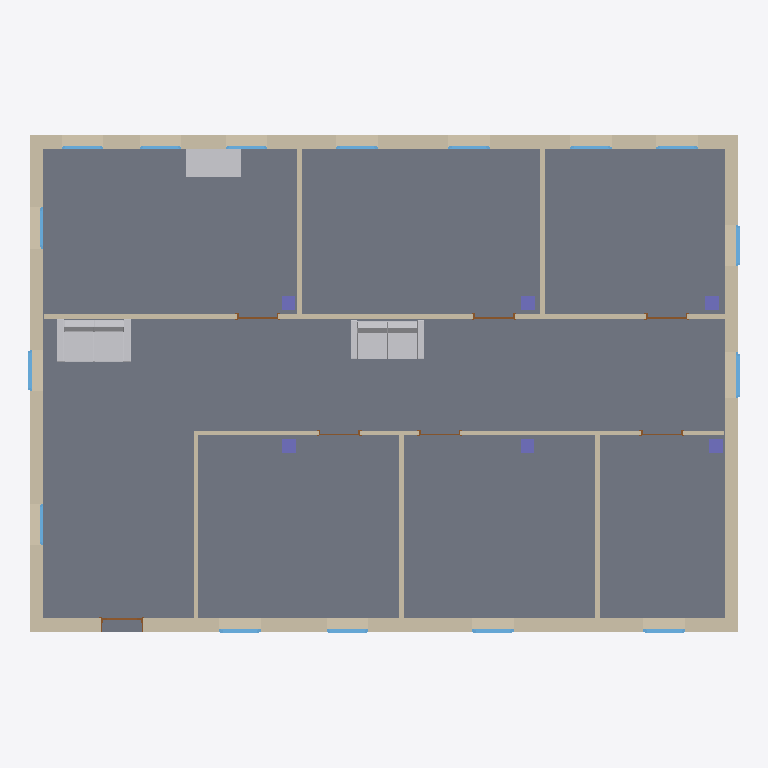
Plan cut of the same IFC building model at storey 'Ground Floor' (level 0.00 m, cut at 1.40 m), seen from above with north up, elements coloured by IFC class: 16 windows (light blue), 11 walls (beige), 7 doors (brown), 6 columns (violet), 3 other elements (light grey), 1 slab (grey). Cut surfaces are drawn darker.
Extent 15.4 m × 10.8 m × 3.3 m (x, y, z). Storeys (1): Ground Floor at 0.00 m. Elements (46): 16 IfcWindow, 11 IfcWall, 7 IfcDoor, 6 IfcColumn, 3 IfcFurnishingElement, 2 IfcBeam, 1 IfcSlab.

HEADER;
FILE_DESCRIPTION(('ViewDefinition [CoordinationView_V2.0, SurfaceGeometryAddOnView, QuantityTakeOffAddOnView, SpaceBoundary2ndLevelAddOnView]','Option [Drawing Scale: [number]]','Option [Global Unique Identifiers (GUID): Keep existing]','Option [Elements to export: Visible elements (on all stories)]','Option [Partial Structure Display: Entire Model]','Option [IFC Domain: All]','[25 more]'),'2;1');
FILE_NAME('SuperIFC.ifc','2022-09-24T18:18:29',(''),(''),'The EXPRESS Data Manager Version 5.02.0100.09 : 26 Sep 2013','IFC file generated by GRAPHISOFT ARCHICAD-64 22.0.0 INT FULL Windows version (IFC add-on version: 7000 INT FULL).','');
FILE_SCHEMA(('IFC2X3'));
ENDSEC;
DATA;
#68=IFCPROJECT('344O7vICcwH8qAEnwJDjSU',#12,'Project',$,$,$,$,(#65),#52);
#85=IFCSITE('20FpTZCqJy2vhVJYtjuIce',#12,'Site',$,$,#82,$,$,.ELEMENT.,$,$,$,$,$);
#118=IFCBUILDING('00tMo7QcxqWdIGvc4sMN2A',#12,'Building',$,$,#116,$,$,.ELEMENT.,$,$,$);
#140=IFCBUILDINGSTOREY('1oZ0wPs_PE8ANCPg3bIs4j',#12,'Ground Floor',$,$,#138,$,$,.ELEMENT.,0.0);
#10967=IFCSLAB('2U1Ecsb7b5R8nXm3G0PRl4',#12,'SLA - 001',$,$,#10902,#10958,'9E04E9B6-9479-456C-8C61-C0340065BBC4',.FLOOR.);
#552=IFCWALL('2BhG2DvuL2$913kvwV7jae',#12,'SW - 001',$,$,#163,#540,'8BAD008D-E785-42FC-9043-BB9E9F1ED928');
#3835=IFCWALL('2LzP$hWIrCVP0OjP$W4KLR',#12,'SW - 003',$,$,#3556,#3825,'95F59FEB-812D-4C7D-9018-B59FE011455B');
#2072=IFCWALL('17DS0eofnCSf10G7P6mhSs',#12,'SW - 002',$,$,#1913,#2062,'4735C028-CA9C-4C72-9040-407646C2B736');
#6151=IFCWALL('3SBY0amz1Dm8qF5bWl1WwS',#12,'SW - 004',$,$,#5950,#6141,'DC2E2024-C3D0-4DC0-8D0F-16582F060E9C');
#30605=IFCFURNISHINGELEMENT('2axKDaNQP4wApCUzAld9gu',#12,'FU - 003',$,$,#21224,#30596,'A4ED4364-5DA6-44E8-ACCC-7BD2AF9C9AB8');
#20692=IFCFURNISHINGELEMENT('0l3RQZ8vT5yf4qBDyeKJte',#12,'FU - 001',$,$,#11297,#20683,'2F0DB6A3-2397-45F2-9134-2CDF28513DE8');
#9363=IFCWALL('3qqsLK8av60OHT_1g2huNV',#12,'SW - 007',$,$,#8823,#9343,'F4D36554-224E-4601-845D-F81A82AF85DF');
#7346=IFCWALL('3hb6KpwPn5GxHK5k$7MKFV',#12,'SW - 006',$,$,#6806,#7326,'EB946533-E99C-4543-B454-16EFC75943DF');
#21187=IFCFURNISHINGELEMENT('20gh9M4nb688nseFssub3Z',#12,'FU - 002',$,$,#20954,#21178,'80AAB256-[number]-8C76-A0FDB6E250E3');
#10551=IFCWALL('1PtpPq$STA7PGFKcs6LqYI',#12,'SW - 012',$,$,#10254,#10531,'59DF3674-FDC7-4A1D-940F-526D86574892');
#10875=IFCWALL('0Q_ww25HDFzvfZOOucm4gs',#12,'SW - 013',$,$,#10578,#10855,'1AFBAE82-1513-4FF7-9A63-618E26C04AB6');
#9894=IFCWALL('2awFuXzxj1eRZHfuO4fbgT',#12,'SW - 008',$,$,#9597,#9874,'A4E8FE21-F7BB-41A1-B8D1-A78604A65A9D');
#10223=IFCWALL('22ZKRjY6T3mRrkWBT6ZCFw',#12,'SW - 009',$,$,#9926,#10203,'828D46ED-8867-43C1-BD6E-80B7468CC3FA');
#6753=IFCWALL('10Ilir5v56AvC_HRGd3mzh',#12,'SW - 005',$,$,#6450,#6733,'404AFB35-1791-462B-933E-45B4270F0F6B');
#30827=IFCCOLUMN('1ZoeoB7F11_9y1p8brzane',#12,'CRE - 002',$,'Concrete - Structural 300 x 300',#30762,#30818,'63CA8C8B-1CF0-41F8-9F01-CC8975F64C68');
#30939=IFCCOLUMN('3le9mr0Jf8aud5dBev4tpt',#12,'CRE - 003',$,'Concrete - Structural 300 x 300',#30874,#30930,'EFA09C35-013A-4893-89C5-9CBA39137CF7');
#31051=IFCCOLUMN('0cYITRdQ95UBHmZ0iuv6JC',#12,'CRE - 004',$,'Concrete - Structural 300 x 300',#30986,#31042,'2689275B-9DA2-4578-B470-8C0B38E464CC');
#31275=IFCCOLUMN('2S4zMvgU97zOfk0jjAKX0c',#12,'Betoonpost',$,'Concrete - Structural 300 x 300',#31210,#31266,'9C13D5B9-A9E2-47F5-8A6E-02DB4A521026');
#30703=IFCCOLUMN('0E_joj3Kj7rudwL0S72GWZ',#12,'CRE - 001',$,'Concrete - Structural 300 x 300',#30638,#30694,'0EFADCAD-0D4B-47D7-89FA-[number]');
#31163=IFCCOLUMN('1rlODMzYL7SfMq1y_SuGf$',#12,'CRE - 005',$,'Concrete - Structural 300 x 300',#31098,#31154,'75BD8356-F625-4772-95B4-07CF9CE10A7F');
#3479=IFCWINDOW('1n0eLDE4D6IfsGWYZjkLvA',#12,'WD - 011',$,$,#2830,#3470,'7102854D-3843-464A-9D90-8228EDB95E4A',1500.0,1000.0);
#4526=IFCWINDOW('1o80FbPWnC6OJX7bSzjGMl',#12,'WD - 012',$,$,#3867,#4523,'722003E5-660C-4C19-84E1-1E573DB505AF',1500.0,900.0);
#4618=IFCWINDOW('1uZNJqU9HCePFZWiGXYoxH',#12,'WD - 013',$,$,#4607,#4615,'788D74F4-7894-4CA1-93E3-82C4218B2ED1',1500.0,900.0);
#4794=IFCWINDOW('1iZhGRaNX9GxDXHbZMWn0O',#12,'WD - 015',$,$,#4783,#4791,'6C8EB41B-[number]-B361-4658D6831018',1500.0,900.0);
#4706=IFCWINDOW('0pkFTNXOf3KBf9SIcyrDvt',#12,'WD - 014',$,$,#4695,#4703,'33B8F757-858A-4350-BA49-7129BCD4DE77',1500.0,900.0);
#2753=IFCWINDOW('0m8jPNPFr2JRlByNoa369T',#12,'WD - 006',$,$,#2104,#2744,'3022D657-64FD-424D-BBCB-F17CA40C625D',1500.0,900.0);
#6285=IFCWINDOW('0sd32o$85DSvI$$7YbsyOU',#12,'WD - 010',$,$,#6274,#6282,'369C30B2-FC81-4D73-94BF-FC78A5DBC61E',1500.0,900.0);
#1396=IFCWINDOW('11ri689UL7rhpwrKdZ4RiB',#12,'WD - 003',$,$,#1385,#1393,'41D6C188-25E5-47D6-BCFA-D549E311BB0B',1500.0,900.0);
#1484=IFCWINDOW('3pk89vTDX3IP3cK0ooZcw$',#12,'WD - 004',$,$,#1473,#1481,'F3B88279-74D8-4349-90E6-500CB28E6EBF',1500.0,900.0);
#1572=IFCWINDOW('023LYagUjCnBRnrckYhcPI',#12,'WD - 005',$,$,#1561,#1569,'020D58A4-A9EB-4CC4-B6F1-D66BA2AE6652',1500.0,900.0);
#1660=IFCWINDOW('36qFV8NMLFyvw2HYUaDAsG',#12,'WD - 007',$,$,#1649,#1657,'C6D0F7C8-5D65-4FF3-9E82-4627A434AD90',1500.0,900.0);
#6197=IFCWINDOW('1n8ub5thD0mwW7LzUStWfS',#12,'WD - 001',$,$,#6186,#6194,'[number]-DEB3-40C3-A807-57D79CDE0A5C',1500.0,900.0);
#1295=IFCWINDOW('0PIcCb7h1DfO64IH1SNH9y',#12,'WD - 002',$,$,#623,#1292,'194A6325-1EB0-4DA5-8184-49105C5D127C',1500.0,900.0);
#1748=IFCWINDOW('1kCr1Apq18UvlVk5_JjfVU',#12,'WD - 008',$,$,#1737,#1745,'6E33504A-CF40-487B-9BDF-B85F93B697DE',1500.0,900.0);
#1836=IFCWINDOW('3y28JbT_nB$f4eh9flXP_I',#12,'WD - 009',$,$,#1825,#1833,'FC0884E5-77EC-4BFE-9128-AC9A6F859F92',1500.0,900.0);
#6373=IFCWINDOW('05bSznQA13zfGWRNYZW4M_',#12,'WD - 016',$,$,#6362,#6370,'0595CF71-68A0-43F6-9420-6D78A38045BE',1500.0,900.0);
#5882=IFCDOOR('0_MOTbIG1ACfXiUsGgKpXP',#12,'DOO - 001',$,$,#4871,#5873,'3E598765-4900-4A32-986C-7B642A533859',2100.0,900.0);
#9470=IFCDOOR('08VAHHFnz8QRyz1YZj3M0z',#12,'DOO - 006',$,$,#9459,#9467,'087CA451-3F1F-4869-BF3D-0628ED0D603D',2100.0,900.0);
#9401=IFCDOOR('2lquxNgMXEbP_46zyLbZqq',#12,'DOO - 005',$,$,#9390,#9398,'AFD38ED7-A968-4E95-9F84-1BDF15963D34',2100.0,900.0);
#9539=IFCDOOR('3AGFH57avBvxsCh2Z_S7Jq',#12,'DOO - 007',$,$,#9528,#9536,'CA40F445-1E4E-4BE7-BD8C-AC28FE7074F4',2100.0,900.0);
#8765=IFCDOOR('1SGRUGXm91_Qjc_MUxTOY$',#12,'DOO - 004',$,$,#8754,#8762,'5C41B790-8702-41F9-AB66-F967BB7588BF',2100.0,900.0);
#8011=IFCDOOR('2fVJWEjSD3CBA$97A6aPbz',#12,'DOO - 002',$,$,#7378,#8008,'A97D380E-B5C3-4330-B2BF-24728691997D',2100.0,900.0);
#8696=IFCDOOR('3IHCmEdWz58fG6RcSf$BBa',#12,'DOO - 003',$,$,#8073,#8687,'D244CC0E-9E0F-[number]-6E6729FCB2E4',2100.0,900.0);
ENDSEC;